Run: headless pygame with SDL's dummy video driver; simulated clock (each Clock.tick advances the game by its frame time, no real sleeping); random seed 0; keys injected as events and as key.get_pressed() state; no mouse input; restart key R tapped at the start of phases 3 and 4.
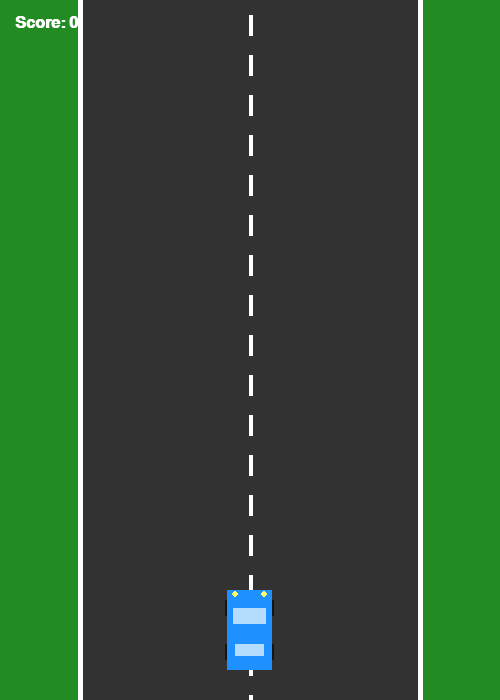
Frame 1 of 4 · flips 1–60 · no input
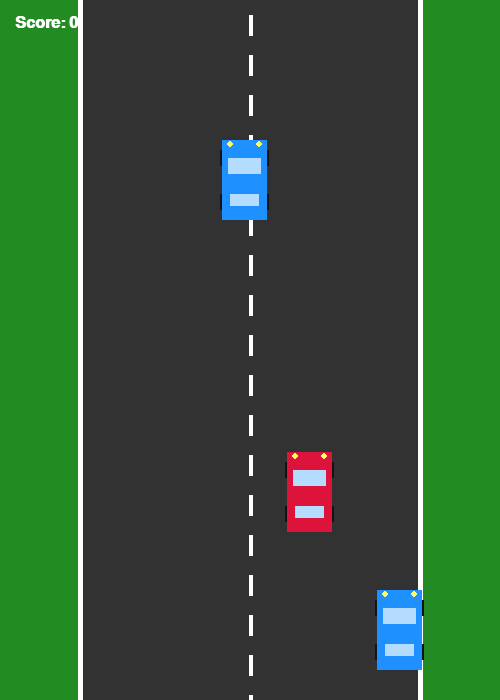
Frame 2 of 4 · flips 61–180 · tapped SPACE, RETURN · held RIGHT (→), D
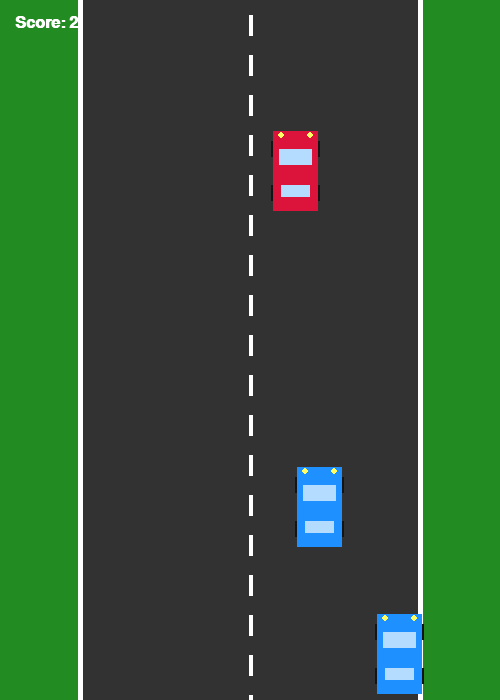
Frame 3 of 4 · flips 181–300 · tapped R · held DOWN (↓), S
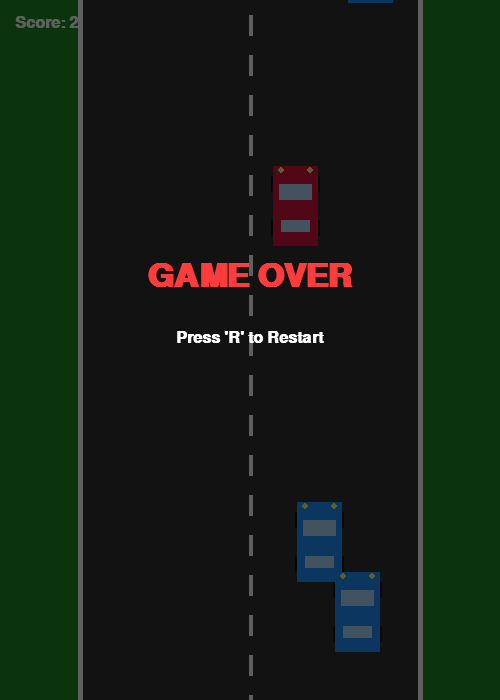
Frame 4 of 4 · flips 301–420 · tapped R · held LEFT (←), A, UP (↑), W

The pygame program that drew these frames:

import random
import sys

try:
    import pygame as cloneforforza  # type: ignore[import-not-found]
except ImportError as exc:
    raise RuntimeError("pygame is required. Install it with: pip install pygame") from exc

# Initialize cloneforforza
cloneforforza.init()

# Game window settings
SCREEN_WIDTH = 500
SCREEN_HEIGHT = 700
screen = cloneforforza.display.set_mode((SCREEN_WIDTH, SCREEN_HEIGHT))
cloneforforza.display.set_caption("Clone Forza")

clock = cloneforforza.time.Clock()
FPS = 30

# Colors (R G B)
GRAY = (50, 50, 50)
WHITE = (255, 255, 255)
YELLOW = (255, 220, 0)
RED = (220, 20, 60)
BLUE = (30, 144, 255)
GREEN = (46, 204, 113)

# Fonts
font_score = cloneforforza.font.SysFont("Arial", 24, bold=True)
font_game_over = cloneforforza.font.SysFont("Arial", 48, bold=True)

# Road dimensions
ROAD_LEFT = 80
ROAD_RIGHT = SCREEN_WIDTH - 80
ROAD_WIDTH = ROAD_RIGHT - ROAD_LEFT

# Player car setup
CAR_WIDTH = 45
CAR_HEIGHT = 80
car_x = (SCREEN_WIDTH - CAR_WIDTH) // 2
car_y = SCREEN_HEIGHT - CAR_HEIGHT - 30
car_speed = 6

# Enemy / obstacle cars
enemy_width = 45
enemy_height = 80
enemy_speed = 5
enemies = []


def create_enemy():
    x = random.randint(ROAD_LEFT + 10, ROAD_RIGHT - enemy_width - 10)
    y = -enemy_height - random.randint(20, 100)
    color = random.choice([RED, BLUE, GREEN])
    return [x, y, color]


# Road stripe animation offset
road_stripe_offset = 0

# Game state
score = 0
game_over = False


def draw_car(surface, x, y, body_color):
    """Draw a simple 2D top-down car using basic shapes."""
    wheel_w, wheel_h = 8, 16
    wheel_color = (20, 20, 20)

    cloneforforza.draw.rect(surface, wheel_color, (x - 2, y + 10, wheel_w, wheel_h))
    cloneforforza.draw.rect(surface, wheel_color, (x + CAR_WIDTH - wheel_w + 2, y + 10, wheel_w, wheel_h))
    cloneforforza.draw.rect(surface, wheel_color, (x - 2, y + CAR_HEIGHT - 26, wheel_w, wheel_h))
    cloneforforza.draw.rect(surface, wheel_color, (x + CAR_WIDTH - wheel_w + 2, y + CAR_HEIGHT - 26, wheel_w, wheel_h))

    cloneforforza.draw.rect(surface, body_color, (x, y, CAR_WIDTH, CAR_HEIGHT))
    cloneforforza.draw.rect(surface, (180, 220, 255), (x + 6, y + 18, CAR_WIDTH - 12, 16))
    cloneforforza.draw.rect(surface, (180, 220, 255), (x + 8, y + CAR_HEIGHT - 26, CAR_WIDTH - 16, 12))

    cloneforforza.draw.circle(surface, (255, 255, 100), (x + 8, y + 4), 3)
    cloneforforza.draw.circle(surface, (255, 255, 100), (x + CAR_WIDTH - 8, y + 4), 3)


# Main game loop
running = True
spawn_timer = 0

while running:
    clock.tick(FPS)

    # 1. Event handling
    for event in cloneforforza.event.get():
        if event.type == cloneforforza.QUIT:
            running = False
        if game_over and event.type == cloneforforza.KEYDOWN and event.key == cloneforforza.K_r:
            car_x = (SCREEN_WIDTH - CAR_WIDTH) // 2
            enemies.clear()
            score = 0
            enemy_speed = 5
            game_over = False

    if not game_over:
        # 2. Player input
        keys = cloneforforza.key.get_pressed()
        if (keys[cloneforforza.K_LEFT] or keys[cloneforforza.K_a]) and car_x > ROAD_LEFT:
            car_x -= car_speed
        if (keys[cloneforforza.K_RIGHT] or keys[cloneforforza.K_d]) and car_x < ROAD_RIGHT - CAR_WIDTH:
            car_x += car_speed
        if (keys[cloneforforza.K_UP] or keys[cloneforforza.K_w]) and car_y > 40:
            car_y -= car_speed
        if (keys[cloneforforza.K_DOWN] or keys[cloneforforza.K_s]) and car_y < SCREEN_HEIGHT - CAR_HEIGHT - 10:
            car_y += car_speed

        # 3. Spawn obstacles
        spawn_timer += 1
        if spawn_timer >= 60:
            enemies.append(create_enemy())
            spawn_timer = 0

        # 4. Update obstacles & check collisions
        player_rect = cloneforforza.Rect(car_x, car_y, CAR_WIDTH, CAR_HEIGHT)

        for enemy in enemies[:]:
            enemy[1] += enemy_speed
            enemy_rect = cloneforforza.Rect(enemy[0], enemy[1], enemy_width, enemy_height)

            if player_rect.colliderect(enemy_rect):
                game_over = True

            if enemy[1] > SCREEN_HEIGHT:
                enemies.remove(enemy)
                score += 1
                if score % 5 == 0:
                    enemy_speed += 0.5

    # 5. Drawing / rendering
    screen.fill((34, 139, 34))

    # Road
    cloneforforza.draw.rect(screen, GRAY, (ROAD_LEFT, 0, ROAD_WIDTH, SCREEN_HEIGHT))

    # Road shoulder boundaries
    cloneforforza.draw.line(screen, WHITE, (ROAD_LEFT, 0), (ROAD_LEFT, SCREEN_HEIGHT), 5)
    cloneforforza.draw.line(screen, WHITE, (ROAD_RIGHT, 0), (ROAD_RIGHT, SCREEN_HEIGHT), 5)

    # Road center dashed line
    center_x = SCREEN_WIDTH // 2
    for y in range(-40, SCREEN_HEIGHT, 40):
        cloneforforza.draw.line(screen, WHITE, (center_x, y + road_stripe_offset), (center_x, y + 20 + road_stripe_offset), 4)

    # Move road stripes
    road_stripe_offset = (road_stripe_offset + enemy_speed) % 40

    # Draw enemies
    for enemy in enemies:
        draw_car(screen, enemy[0], enemy[1], enemy[2])

    # Draw player car
    draw_car(screen, car_x, car_y, BLUE)

    # Draw score
    score_surf = font_score.render(f"Score: {score}", True, WHITE)
    screen.blit(score_surf, (15, 15))

    # Game over overlay
    if game_over:
        overlay = cloneforforza.Surface((SCREEN_WIDTH, SCREEN_HEIGHT), cloneforforza.SRCALPHA)
        overlay.fill((0, 0, 0, 160))
        screen.blit(overlay, (0, 0))

        go_text = font_game_over.render("GAME OVER", True, (255, 60, 60))
        screen.blit(go_text, ((SCREEN_WIDTH - go_text.get_width()) // 2, 260))

        restart_text = font_score.render("Press 'R' to Restart", True, WHITE)
        screen.blit(restart_text, ((SCREEN_WIDTH - restart_text.get_width()) // 2, 330))

    cloneforforza.display.flip()

cloneforforza.quit()
sys.exit()
import random
import sys

 # Initalize cloneforforza
cloneforforza.init()

 #Game Window Settings
SCREEN_WIDTH=500
SCREEN_HEIGHT=700
screen=cloneforforza.display.set_mode((SCREEN_WIDTH, SCREEN_HEIGHT))
cloneforforza.display.set_caption("Clone Forza")

clock=cloneforforza.time.Clock()
FPS=30

 #Colors (R G B)
GRAY=(50,50,50)
WHITE=(255,255,255)
YELLOW=(255,220,0)
RED=(220,20,60)
BLUE=(30,144,255)
GREEN=(46,204,113)
 
 #Fonts
font_score = cloneforforza.font.SysFont("Arial",24,bold=True)
font_game_over=cloneforforza.font.SysFont("Arial",48,bold=True)

 # Road dimensions
ROAD_LEFT=80
ROAD_RIGHT = SCREEN_WIDTH-80
ROAD_WIDTH =ROAD_RIGHT-ROAD_LEFT

 # Player car setup
CAR_WIDTH = 45
CAR_HEIGHT = 80
car_x = (SCREEN_WIDTH - CAR_WIDTH) // 2
car_y = SCREEN_HEIGHT - CAR_HEIGHT - 30
car_speed = 6

 #Enemy / Obstacle Cars
enemy_width = 45
enemy_height = 80
enemy_speed = 5
enemies = []

def create_enemy():
     x = random.randint(ROAD_LEFT + 10, ROAD_RIGHT - enemy_width - 10)
     y = -enemy_height -random.randint(20,100)
     color = random.choice([RED, BLUE, GREEN])
     return[x,y,color]

 # Road stripe animation offset
road_stripe_offset = 0

 # Game state 
score = 0 
game_over = False

def draw_car(surface, x, y, body_color):...    
"""draw.a.simple.2D.tap-down.car.using.basic.shapes"""
   # Wheels
wheel_w,wheel_h = 8, 16
wheel_color = (20,20,20)
cloneforforza.draw.rect(surface, wheel_color, (x - 2,y + 10,wheel_w,wheel_h))
cloneforforza.draw.rect(surface, wheel_color, (x + CAR_WIDTH - wheel_w + 2,y + 10, wheel_w,wheel_h))
cloneforforza.draw.rect(surface, wheel_color, (x - 2,y + CAR_HEIGHT - 26, wheel_w ,wheel_h))
cloneforforza.draw.rect(surface, wheel_color, (x + CAR_WIDTH - wheel_w + 2,y + CAR_HEIGHT - 26, wheel_w, wheel_h))

    # Body
cloneforforza.draw.rect(surface, body_color, (x,y,CAR_WIDTH, CAR_HEIGHT), border_radius=8)

    # windshields
cloneforforza.draw.rect(surface, (180,220,255), (x + 6, y + 18, CAR_WIDTH - 12, 16), border_radius=3)
cloneforforza.draw.rect(surface, (180,220,255), (x + 8, y + CAR_HEIGHT - 26, CAR_WIDTH - 16, 12), border_radius=2)
     
   #Headlights / taillights
cloneforforza.draw.circle(surface, (255,255,100), (x + 8, y + 4), 3)
cloneforforza.draw.circle(surface, (255,255,100), (x + CAR_WIDTH - 8, y + 4), 3)

# main game loop 
running = True
spawn_timer = 0

while running:
   clock.tick(FPS)

    #1. Event Handling
for event in cloneforforza.event.get():
          if event.type == cloneforforza.QUIT:
                running = False
          if game_over and event.type == cloneforforza.KEYDOWN and event.key == cloneforforza.K_r:
               if event.key == cloneforforza.K_r:
                # Reset game 
                car_x = (SCREEN_WIDTH - CAR_WIDTH) // 2
                enemies.clear()
                score = 0
                enemy_speed = 5
                game_over = False

if not game_over:
       #2.Player Input
       keys = cloneforforza.key.get_pressed()
       if(keys[cloneforforza.K_LEFT] or keys[cloneforforza.K_a]) and car_x > ROAD_LEFT:
            car_x -= car_speed
       if(keys[cloneforforza.K_RIGHT] or keys[cloneforforza.K_d]) and car_x < ROAD_RIGHT - CAR_WIDTH:
            car_x += car_speed
       if(keys[cloneforforza.K_UP] or keys[cloneforforza.K_w]) and car_y > 40:
            car_y -= car_speed
       if(keys[cloneforforza.K_DOWN] or keys[cloneforforza.K_s]) and car_y < SCREEN_HEIGHT - CAR_HEIGHT - 10:
            car_y += car_speed

             # 3. Spawn Obstacles
            spawn_timer += 1
            if spawn_timer >= 60:
             enemies.append(create_enemy())
             spawn_timer = 0
               # 4. Update Obstacles & Check Collisions
player_rect = cloneforforza.Rect(car_x, car_y, CAR_WIDTH, CAR_HEIGHT)
             
for enemy in enemies[:]:
                enemy[1] += enemy_speed
             
enemy_rect = cloneforforza.Rect(enemy[0], enemy[1], enemy_width, enemy_height)
if player_rect.colliderect(enemy_rect):
                     game_over = True
             
                     # Passed obstacle
                     if enemy[1] > SCREEN_HEIGHT:
                        enemies.remove(enemy)
score += 1
                     # Gradually increase difficulty
if score % 5 == 0:
                     enemy_speed += 0.5
             
                     # Move road stripes
                     road_stripe_offset = (road_stripe_offset + enemy_speed) % 40
                     # 5. Drawing / Rendering
                        # Grass / Background
screen.fill((34, 139, 34))
                        # Road
cloneforforza.draw.rect(screen, GRAY, (ROAD_LEFT, 0, ROAD_WIDTH, SCREEN_HEIGHT))
                    
                        # Road shoulder boundaries
cloneforforza.draw.line(screen, WHITE, (ROAD_LEFT, 0), (ROAD_LEFT, SCREEN_HEIGHT), 5)
cloneforforza.draw.line(screen, WHITE, (ROAD_RIGHT, 0), (ROAD_RIGHT, SCREEN_HEIGHT), 5)
                    
                        # Road center dashed line
center_x = SCREEN_WIDTH // 2
for y in range(-40, SCREEN_HEIGHT, 40):
                            cloneforforza.draw.line(screen, WHITE, (center_x, y + road_stripe_offset), (center_x, y + 20 + road_stripe_offset), 4)
                    
                        # Draw Enemies
                            for enemy in enemies:
                               draw_car(screen, enemy[0], enemy[1], enemy[2])
                    
                        # Draw Player Car
                            draw_car(screen, car_x, car_y, BLUE)
                    
                        # Draw Score
score_surf = font_score.render(f"Score: {score}", True, WHITE)
screen.blit(score_surf, (15, 15))
                    
                        # Game Over Overlay
if game_over:
                            overlay = cloneforforza.Surface((SCREEN_WIDTH, SCREEN_HEIGHT), cloneforforza.SRCALPHA)
                            overlay.fill((0, 0, 0, 160))
                            screen.blit(overlay, (0, 0))
                    
                            go_text = font_game_over.render("GAME OVER", True, (255, 60, 60))
                            screen.blit(go_text, ((SCREEN_WIDTH - go_text.get_width()) // 2, 260))
                    
                            restart_text = font_score.render("Press 'R' to Restart", True, WHITE)
                            screen.blit(restart_text, ((SCREEN_WIDTH - restart_text.get_width()) // 2, 330))
                    
cloneforforza.display.flip()
                    
cloneforforza.quit()
sys.exit()
